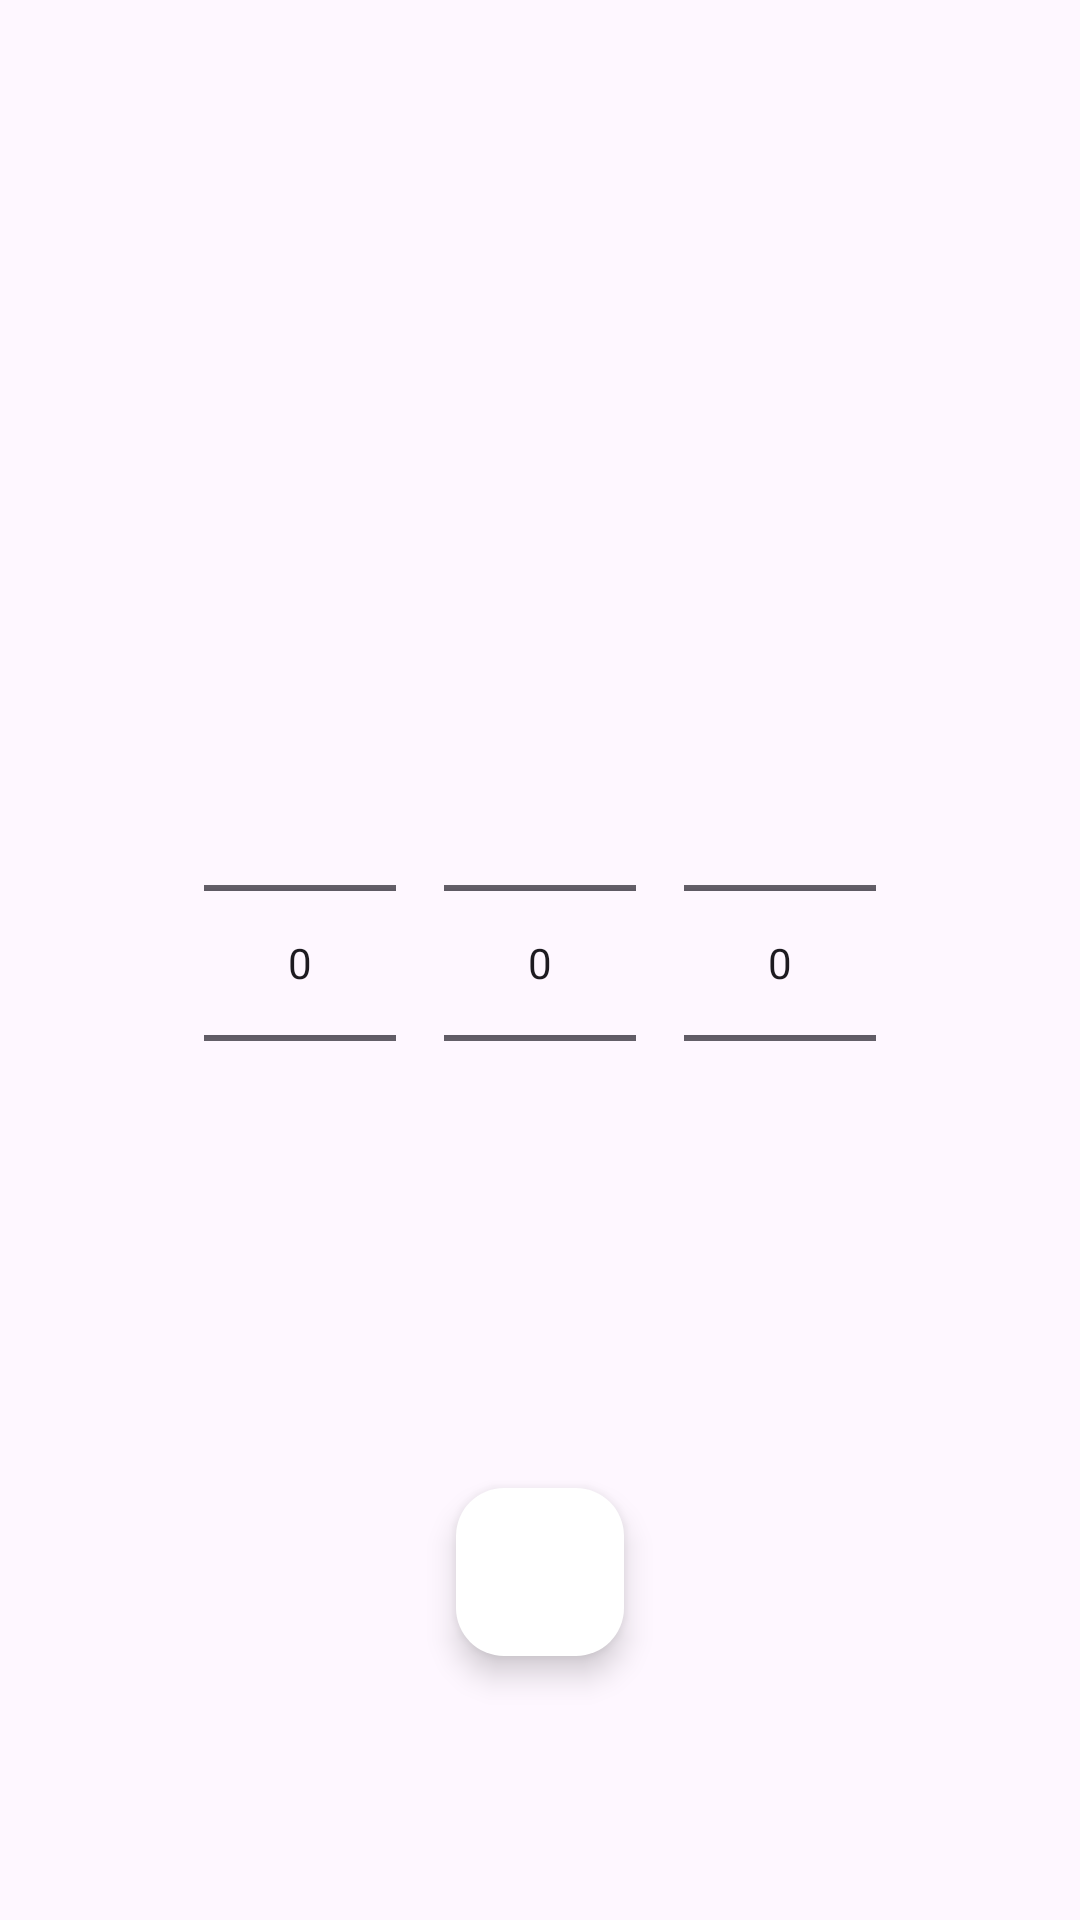

Android layout source for this screen:
<!-- AndroidManifest.xml: application theme Theme.Clock -->
<!-- res/layout/fragment_timer.xml -->
<?xml version="1.0" encoding="utf-8"?>
<androidx.constraintlayout.widget.ConstraintLayout
    xmlns:android="http://schemas.android.com/apk/res/android"
    xmlns:app="http://schemas.android.com/apk/res-auto"
    xmlns:tools="http://schemas.android.com/tools"
    android:layout_width="match_parent"
    android:layout_height="match_parent"
    android:orientation="vertical"
    android:padding="16dp">

    <androidx.appcompat.widget.LinearLayoutCompat
        android:id="@+id/linearLayoutCompat2"
        android:layout_width="wrap_content"
        android:layout_height="wrap_content"
        android:layout_marginTop="215dp"
        app:layout_constraintEnd_toEndOf="parent"
        app:layout_constraintStart_toStartOf="parent"
        app:layout_constraintTop_toTopOf="parent">

        <NumberPicker
            android:id="@+id/hours"
            android:layout_width="wrap_content"
            android:layout_height="wrap_content"
            android:layout_gravity="center"
            android:layout_marginEnd="16dp"
            android:fadingEdge="vertical" />

        <NumberPicker
            android:id="@+id/mins"
            android:layout_width="wrap_content"
            android:layout_height="wrap_content"
            android:layout_gravity="center"
            android:layout_marginEnd="16dp" />

        <NumberPicker
            android:id="@+id/secs"
            android:layout_width="wrap_content"
            android:layout_height="wrap_content"
            android:layout_gravity="center" />

    </androidx.appcompat.widget.LinearLayoutCompat>


    <com.google.android.material.progressindicator.LinearProgressIndicator
        android:id="@+id/progressBar"
        style="@style/Widget.Material3.LinearProgressIndicator"
        android:layout_width="200dp"
        android:layout_height="200dp"
        android:indeterminate="false"
        android:padding="10dp"
        android:max="100"
        android:progress="30"
        android:visibility="invisible"
        android:progressTint="@color/blue"
        app:layout_constraintBottom_toBottomOf="@+id/linearLayoutCompat2"
        app:layout_constraintEnd_toEndOf="parent"
        app:layout_constraintStart_toStartOf="parent"
        app:layout_constraintTop_toTopOf="parent" />

    <Chronometer
        android:id="@+id/timer"
        android:layout_width="wrap_content"
        android:layout_height="wrap_content"
        android:layout_marginTop="345dp"
        android:fontFamily="monospace"
        android:text="00:00.00"
        android:textSize="45dp"
        android:visibility="invisible"
        app:layout_constraintEnd_toEndOf="parent"
        app:layout_constraintStart_toStartOf="parent"
        app:layout_constraintTop_toTopOf="parent" />

    <com.google.android.material.floatingactionbutton.FloatingActionButton
        android:id="@+id/startBtn"
        android:layout_width="wrap_content"
        android:layout_height="wrap_content"
        android:layout_marginBottom="72dp"
        app:tint="@color/blue"
        android:backgroundTint="@color/white"
        android:src="@drawable/icon_play"
        app:maxImageSize="44dp"
        app:layout_constraintBottom_toBottomOf="parent"
        app:layout_constraintEnd_toEndOf="parent"
        app:layout_constraintStart_toStartOf="parent" />

    <com.google.android.material.floatingactionbutton.FloatingActionButton
        android:id="@+id/playPauseBtn"
        android:layout_width="wrap_content"
        android:layout_height="wrap_content"
        android:layout_marginBottom="72dp"
        android:layout_marginStart="-40dp"
        app:tint="@color/blue"
        android:backgroundTint="@color/white"
        android:src="@drawable/icon_pause"
        app:maxImageSize="44dp"
        android:visibility="invisible"
        app:layout_constraintBottom_toBottomOf="parent"
        app:layout_constraintEnd_toEndOf="parent"
        app:layout_constraintStart_toEndOf="@+id/startBtn" />

    <com.google.android.material.floatingactionbutton.FloatingActionButton
        android:id="@+id/stopBtn"
        android:layout_width="wrap_content"
        android:layout_height="wrap_content"
        android:layout_marginBottom="72dp"
        android:layout_marginEnd="-40dp"
        app:tint="@color/blue"
        android:backgroundTint="@color/white"
        android:src="@drawable/icon_stop"
        app:maxImageSize="44dp"
        android:visibility="invisible"
        app:layout_constraintBottom_toBottomOf="parent"
        app:layout_constraintEnd_toStartOf="@+id/startBtn"
        app:layout_constraintStart_toStartOf="parent" />


</androidx.constraintlayout.widget.ConstraintLayout>
<!-- resources referenced by this layout -->
<resources>
  <!-- drawable icon_pause (drawable) -->
  <vector xmlns:android="http://schemas.android.com/apk/res/android"
      android:width="24dp"
      android:height="24dp"
      android:viewportWidth="960"
      android:viewportHeight="960"
      android:tint="@color/black">
    <path
        android:fillColor="@android:color/white"
        android:pathData="M640,760Q607,760 583.5,736.5Q560,713 560,680L560,280Q560,247 583.5,223.5Q607,200 640,200L640,200Q673,200 696.5,223.5Q720,247 720,280L720,680Q720,713 696.5,736.5Q673,760 640,760ZM320,760Q287,760 263.5,736.5Q240,713 240,680L240,280Q240,247 263.5,223.5Q287,200 320,200L320,200Q353,200 376.5,223.5Q400,247 400,280L400,680Q400,713 376.5,736.5Q353,760 320,760Z"/>
  </vector>
  <!-- drawable icon_play (drawable) -->
  <vector xmlns:android="http://schemas.android.com/apk/res/android"
      android:width="24dp"
      android:height="24dp"
      android:viewportWidth="960"
      android:viewportHeight="960"
      android:tint="@color/blue">
    <path
        android:fillColor="@android:color/white"
        android:pathData="M320,687L320,273Q320,256 332,244.5Q344,233 360,233Q365,233 370.5,234.5Q376,236 381,239L707,446Q716,452 720.5,461Q725,470 725,480Q725,490 720.5,499Q716,508 707,514L381,721Q376,724 370.5,725.5Q365,727 360,727Q344,727 332,715.5Q320,704 320,687Z"/>
  </vector>
  <!-- drawable icon_stop (drawable) -->
  <vector xmlns:android="http://schemas.android.com/apk/res/android"
      android:width="24dp"
      android:height="24dp"
      android:viewportWidth="960"
      android:viewportHeight="960"
      android:tint="@color/black">
    <path
        android:fillColor="@android:color/white"
        android:pathData="M240,640L240,320Q240,287 263.5,263.5Q287,240 320,240L640,240Q673,240 696.5,263.5Q720,287 720,320L720,640Q720,673 696.5,696.5Q673,720 640,720L320,720Q287,720 263.5,696.5Q240,673 240,640Z"/>
  </vector>
  <style name="Theme.Clock" parent="Base.Theme.Clock" />
  <style name="Base.Theme.Clock" parent="Theme.Material3.DayNight.NoActionBar">
          
          
      </style>
  <!-- not gathered from this repository: default colours our renderer supplied (Android Studio template values) -->
  <color name="black">#FF000000</color>
  <color name="white">#FFFFFFFF</color>
</resources>
